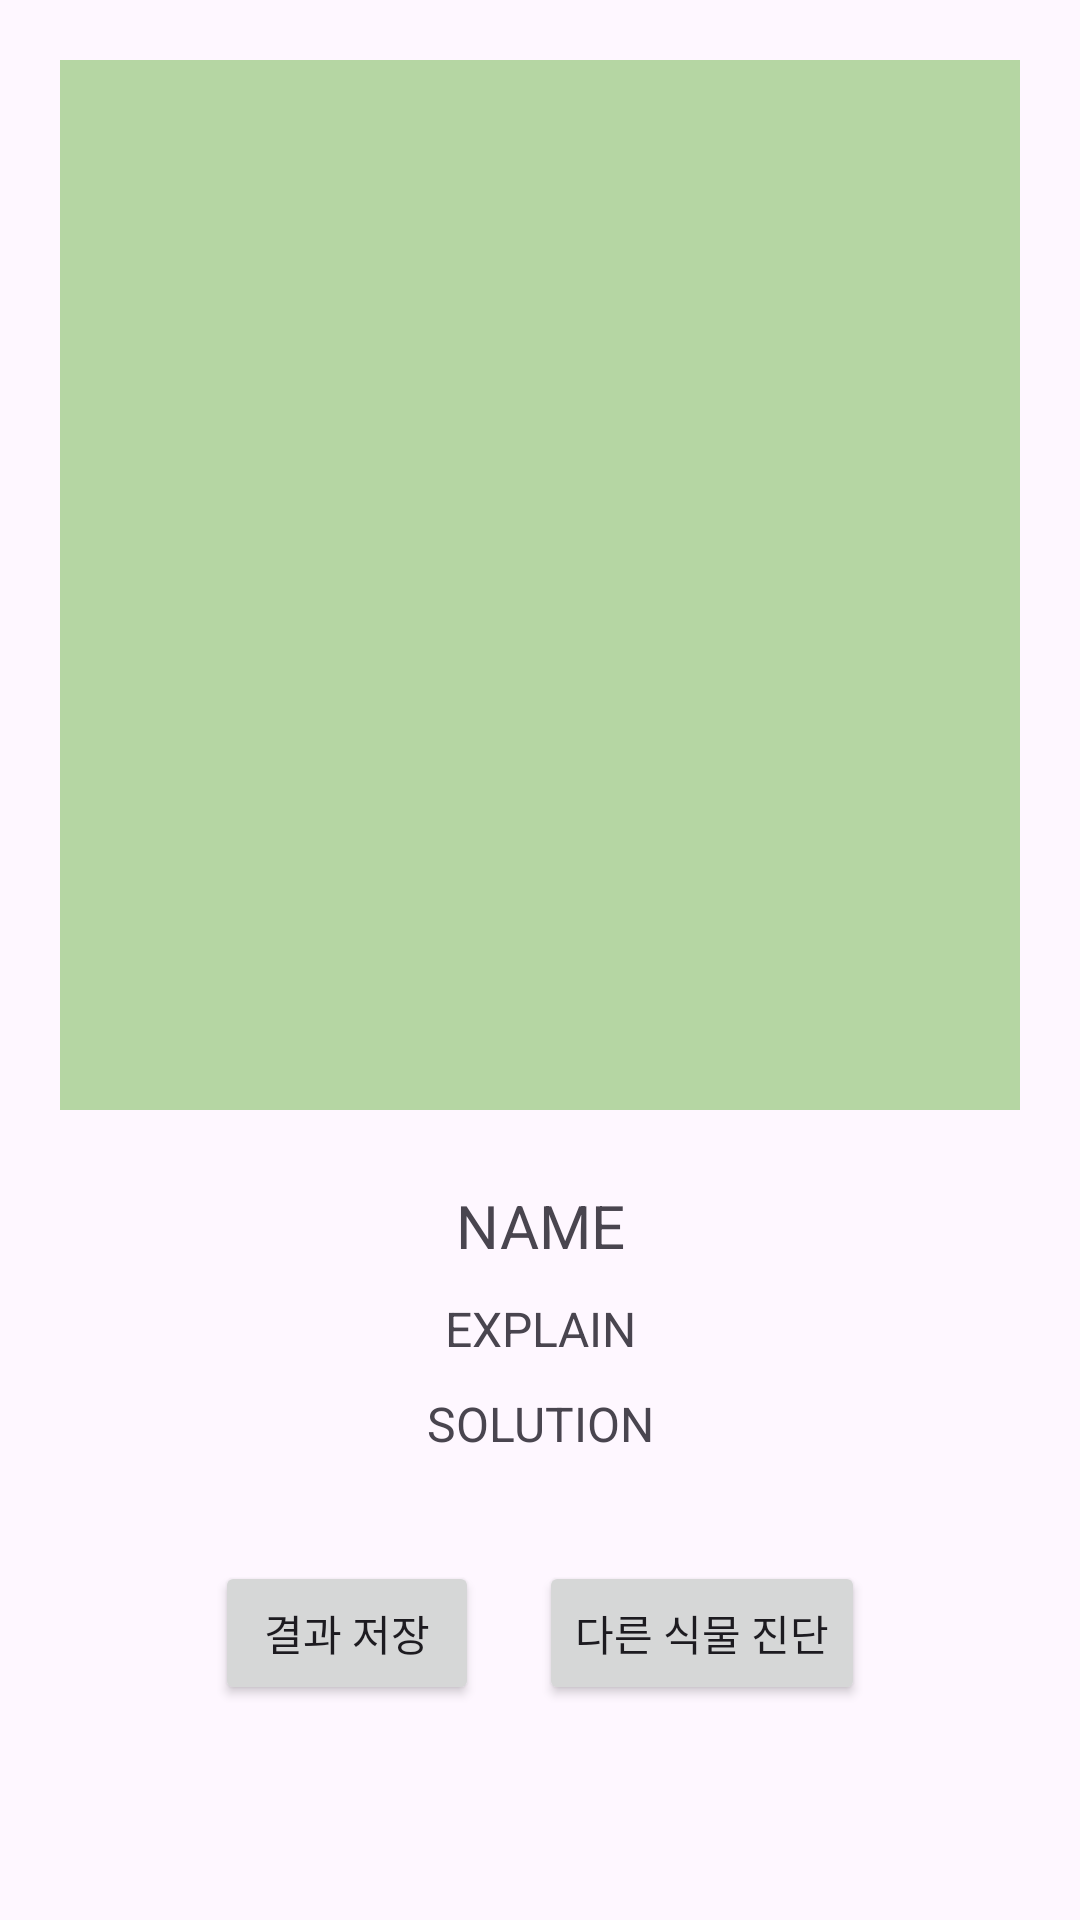

Here is an Android app screen rendered from its layout file. Give the layout XML and the strings, colors and styles it references.
<!-- AndroidManifest.xml: application theme Theme.StarTree -->
<!-- res/layout/activity_plant_classification.xml -->
<?xml version="1.0" encoding="utf-8"?>
<RelativeLayout
    xmlns:android="http://schemas.android.com/apk/res/android"
    xmlns:app="http://schemas.android.com/apk/res-auto"
    xmlns:tools="http://schemas.android.com/tools"
    android:layout_width="match_parent"
    android:layout_height="match_parent"
    tools:context=".activity.PlantClassificationActivity">

    <ImageView
        android:layout_width="350dp"
        android:layout_height="350dp"
        android:id="@+id/imvPlant"
        android:layout_centerHorizontal="true"
        android:layout_margin="20dp"
        android:adjustViewBounds="true"
        android:background="@color/lightgreen"/>

    <RelativeLayout
        android:layout_width="match_parent"
        android:layout_height="wrap_content"
        android:id="@+id/lay_disease"
        android:layout_below="@+id/imvPlant">

        <TextView
            android:layout_width="match_parent"
            android:layout_height="wrap_content"
            android:id="@+id/tv_disease_name"
            android:text="NAME"
            android:textSize="20dp"
            android:gravity="center"
            android:layout_margin="5dp"
            />
        <TextView
            android:layout_width="match_parent"
            android:layout_height="wrap_content"
            android:id="@+id/tv_disease_explain"
            android:text="EXPLAIN"
            android:textSize="16dp"
            android:gravity="center"
            android:layout_below="@+id/tv_disease_name"
            android:layout_margin="5dp" />
        <TextView
            android:layout_width="match_parent"
            android:layout_height="wrap_content"
            android:id="@+id/tv_disease_solution"
            android:text="SOLUTION"
            android:textSize="16dp"
            android:gravity="center"
            android:layout_below="@+id/tv_disease_explain"
            android:layout_margin="5dp" />
    </RelativeLayout>

    <RelativeLayout
        android:layout_width="match_parent"
        android:layout_height="wrap_content"
        android:layout_below="@+id/lay_disease"
        android:layout_marginTop="20dp"
        android:gravity="center">

        <Button
            android:id="@+id/btnSaveReport"
            android:layout_width="wrap_content"
            android:layout_height="wrap_content"
            android:layout_margin="10dp"
            android:text="결과 저장" />

        <Button
            android:layout_width="wrap_content"
            android:layout_height="wrap_content"
            android:id="@+id/btnGoToPlantsUpload"
            android:text="다른 식물 진단"
            android:layout_margin="10dp"
            android:layout_toRightOf="@+id/btnSaveReport" />
    </RelativeLayout>

</RelativeLayout>
<!-- resources referenced by this layout -->
<resources>
  <color name="lightgreen">#B5D6A3</color>
  <style name="Theme.StarTree" parent="Base.Theme.StarTree" />
  <style name="Base.Theme.StarTree" parent="Theme.Material3.DayNight.NoActionBar">
          
          
  
          
          <item name="android:windowContentOverlay">@null</item>
          <item name="android:windowIsTranslucent">true</item>
      </style>
</resources>
